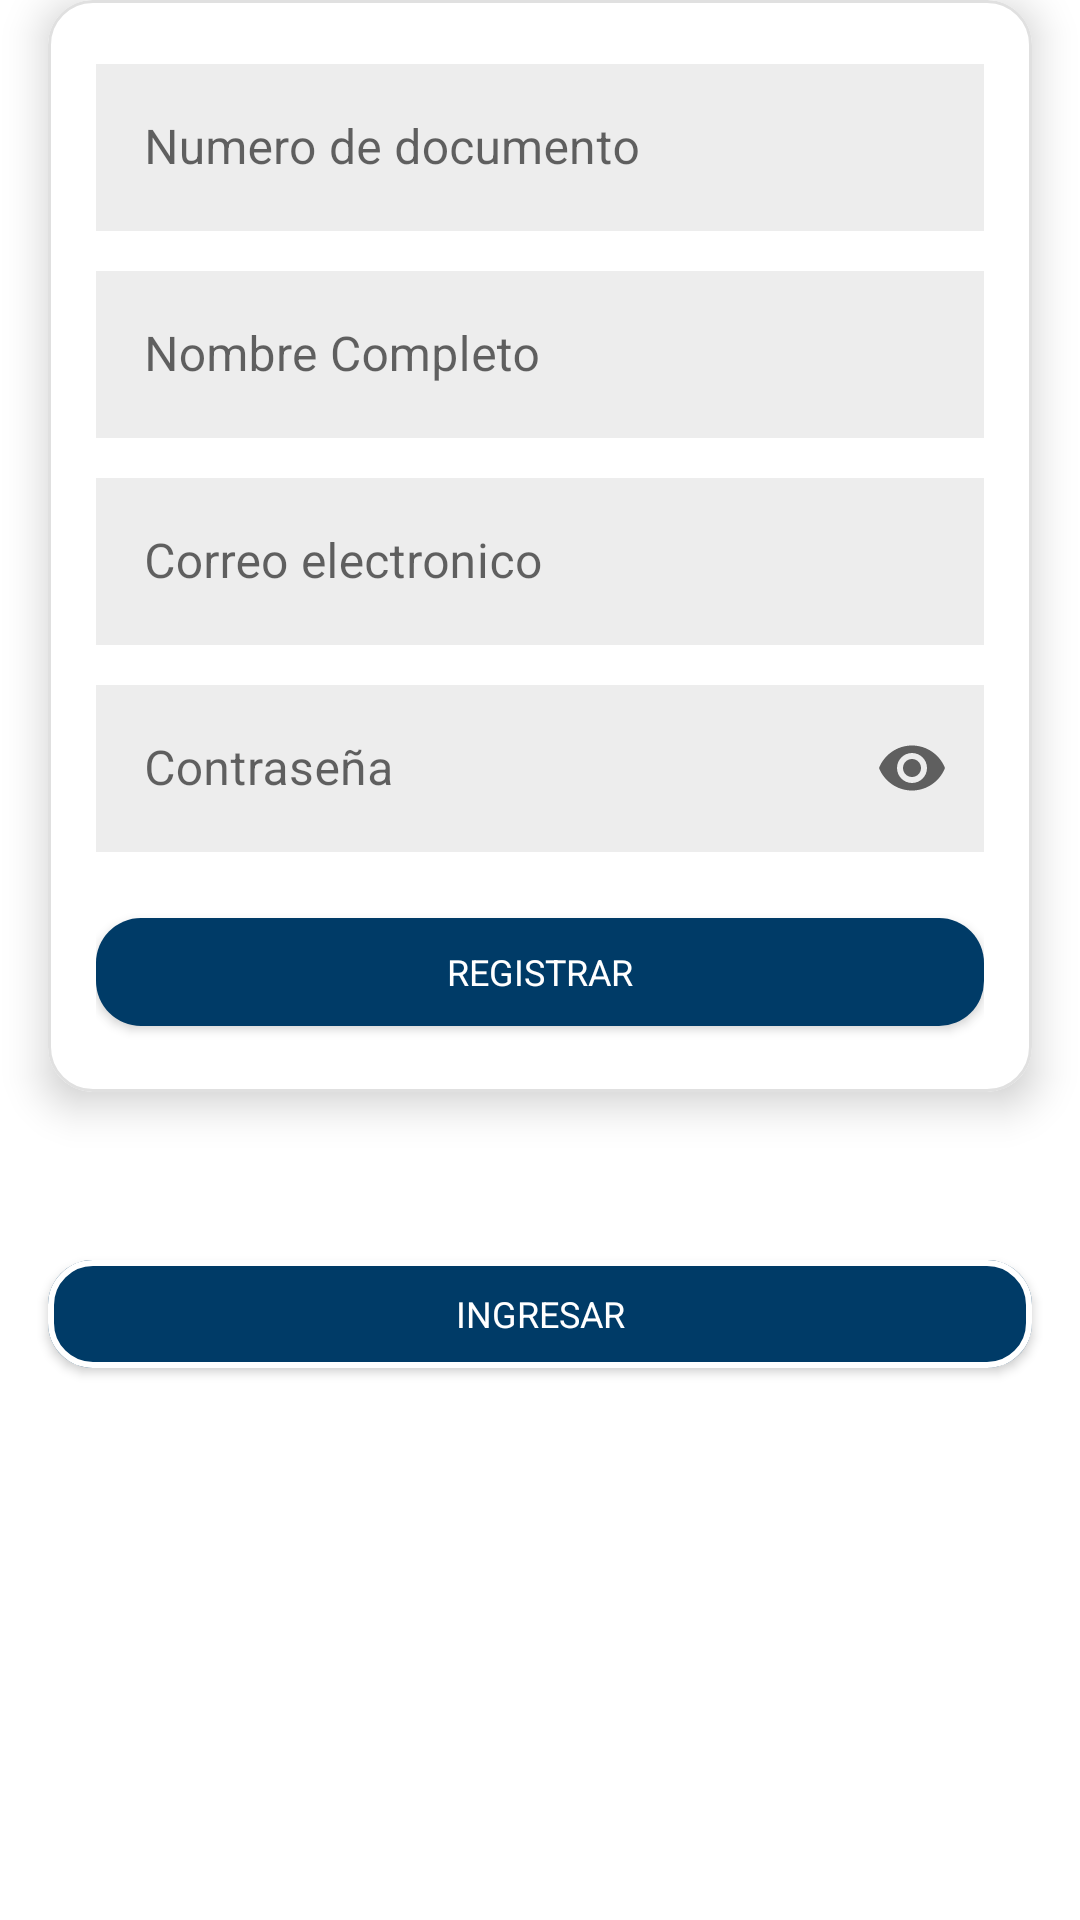

Write the Android layout XML for this screen, with the resource values it uses.
<!-- AndroidManifest.xml: application theme Theme.AppLibrary.NoActionBar -->
<!-- res/layout/fragment_sing_up.xml -->
<?xml version="1.0" encoding="utf-8"?>
<androidx.constraintlayout.widget.ConstraintLayout xmlns:android="http://schemas.android.com/apk/res/android"
    xmlns:tools="http://schemas.android.com/tools"
    android:layout_width="match_parent"
    android:layout_height="match_parent"
    xmlns:app="http://schemas.android.com/apk/res-auto"
    tools:context=".ui.fragments.SingUpFragment">

    <com.google.android.material.card.MaterialCardView
        android:id="@+id/signUo_fragmen_card"
        android:layout_width="0dp"
        android:layout_height="wrap_content"
        app:layout_constraintStart_toStartOf="parent"
        app:layout_constraintEnd_toEndOf="parent"
        app:layout_constraintTop_toTopOf="parent"
        android:layout_marginHorizontal="@dimen/default_margin"
        app:cardElevation="@dimen/card_elevation"
        app:strokeColor="@color/primary_border"
        app:strokeWidth="1dp"
        >

        <androidx.constraintlayout.widget.ConstraintLayout
            android:layout_width="match_parent"
            android:layout_height="match_parent"
            android:layout_margin="@dimen/default_margin">

            
            <com.google.android.material.textfield.TextInputLayout
                android:id="@+id/documento_fragment_layout"
                app:layout_constraintTop_toTopOf="parent"
                android:layout_width="match_parent"
                android:layout_height="wrap_content"
                style="@style/Widget.MaterialComponents.TextInputLayout.OutlinedBox"
                android:hint="@string/singUp_documento"
                >

                <com.google.android.material.textfield.TextInputEditText
                    android:id="@+id/singUp_documento"
                    android:layout_width="match_parent"
                    android:layout_height="match_parent"
                    android:inputType="number"
                    android:background="@color/primary_input"
                    android:textColor="@color/primary_blank"
                    />

            </com.google.android.material.textfield.TextInputLayout>
            

            
            <com.google.android.material.textfield.TextInputLayout
                android:id="@+id/fullname_fragment_layout"
                app:layout_constraintTop_toBottomOf="@id/documento_fragment_layout"
                android:layout_width="match_parent"
                android:layout_height="wrap_content"
                style="@style/Widget.MaterialComponents.TextInputLayout.OutlinedBox"
                android:hint="@string/singUp_fullname"
                android:layout_marginTop="@dimen/small_margin"
                >

                <com.google.android.material.textfield.TextInputEditText
                    android:id="@+id/singUp_fullname"
                    android:layout_width="match_parent"
                    android:layout_height="match_parent"
                    android:inputType="text"
                    android:background="@color/primary_input"
                    android:textColor="@color/primary_blank"
                    />

            </com.google.android.material.textfield.TextInputLayout>
            

            
            <com.google.android.material.textfield.TextInputLayout
                android:id="@+id/singup_email_layout"
                app:layout_constraintTop_toBottomOf="@id/fullname_fragment_layout"
                android:layout_width="match_parent"
                android:layout_height="wrap_content"
                style="@style/Widget.MaterialComponents.TextInputLayout.OutlinedBox"
                android:hint="@string/singUp_correo"
                android:layout_marginTop="@dimen/small_margin"
                >

                <com.google.android.material.textfield.TextInputEditText
                    android:id="@+id/input_email_singUp"
                    android:layout_width="match_parent"
                    android:layout_height="match_parent"
                    android:inputType="textEmailAddress"
                    android:background="@color/primary_input"
                    android:textColor="@color/primary_blank"
                    />

            </com.google.android.material.textfield.TextInputLayout>
            

            
            <com.google.android.material.textfield.TextInputLayout
                android:id="@+id/singUp_password_layout"
                app:layout_constraintTop_toBottomOf="@id/singup_email_layout"
                android:layout_width="match_parent"
                android:layout_height="wrap_content"
                style="@style/Widget.MaterialComponents.TextInputLayout.OutlinedBox"
                android:hint="@string/singUp_contraseña"
                android:layout_marginTop="@dimen/small_margin"
                app:endIconMode="password_toggle"
                >

                <com.google.android.material.textfield.TextInputEditText
                    android:id="@+id/input_singup_password"
                    android:layout_width="match_parent"
                    android:layout_height="match_parent"
                    android:inputType="textPassword"
                    android:background="@color/primary_input"
                    android:textColor="@color/primary_blank"
                    />

            </com.google.android.material.textfield.TextInputLayout>
            

            <com.google.android.material.button.MaterialButton
                android:id="@+id/singUp_button"
                android:layout_width="match_parent"
                android:layout_height="match_parent"
                app:layout_constraintTop_toBottomOf="@id/singUp_password_layout"
                app:layout_constraintStart_toStartOf="parent"
                app:layout_constraintEnd_toEndOf="parent"
                android:layout_marginTop="@dimen/default_margin"
                android:text="@string/singUp_text_button"
                />

        </androidx.constraintlayout.widget.ConstraintLayout>

    </com.google.android.material.card.MaterialCardView>


    <com.google.android.material.button.MaterialButton
        android:id="@+id/login_fragment_singup"
        android:layout_width="0dp"
        android:layout_height="wrap_content"
        app:layout_constraintTop_toBottomOf="@id/signUo_fragmen_card"
        app:layout_constraintStart_toStartOf="parent"
        app:layout_constraintEnd_toEndOf="parent"
        android:layout_marginHorizontal="@dimen/default_margin"
        android:layout_marginTop="50dp"
        android:text="@string/login_text_button"
        app:strokeColor="@color/primary_white"
        app:strokeWidth="2dp"
        />

</androidx.constraintlayout.widget.ConstraintLayout>
<!-- resources referenced by this layout -->
<resources>
  <color name="primary_blank">#000000</color>
  <color name="primary_border">#E0E0E0</color>
  <color name="primary_input">#EDEDED</color>
  <color name="primary_white">#ffffff</color>
  <dimen name="card_elevation">8dp</dimen>
  <dimen name="default_margin">16dp</dimen>
  <dimen name="small_margin">8dp</dimen>
  <string name="login_text_button">INGRESAR</string>
  <string name="singUp_correo">Correo electronico</string>
  <string name="singUp_documento">Numero de documento</string>
  <string name="singUp_fullname">Nombre Completo</string>
  <string name="singUp_text_button">REGISTRAR</string>
  <style name="Theme.AppLibrary.NoActionBar">
          <item name="windowActionBar">false</item>
          <item name="windowNoTitle">true</item>
      </style>
</resources>
